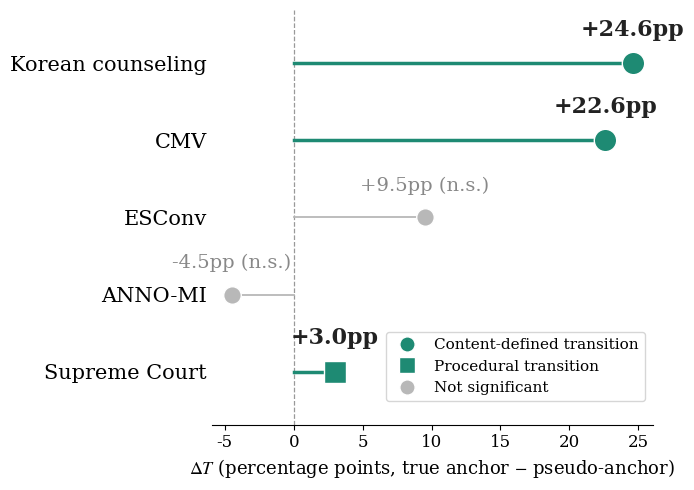

Here is the Python script that generated this plot:
"""
figures/fig2_hero_effect.py

Figure 2: transition-specific orientation enrichment across
corpora (paper §5.2, Figure 2).

Values below are the matched-pseudo-anchor test results from
src/orientation_tests.py (see EXPECTED_HERO_TABLE there). This
script does not recompute them -- it only visualizes the reported
$\\Delta T$ values, so it can be regenerated instantly if any value
changes upstream.
"""

import matplotlib.pyplot as plt
from matplotlib.lines import Line2D

plt.rcParams.update({'font.family': 'serif',
                      'mathtext.fontset': 'stix'})

# corpus, ΔT (pp), significant?, transition type
# -- keep in sync with orientation_tests.EXPECTED_HERO_TABLE --
ROWS = [
    ('Supreme Court',     3.0,  'sig', 'Procedural'),
    ('ANNO-MI',          -4.5,  'ns',  'Content'),
    ('ESConv',            9.5,  'ns',  'Content'),
    ('CMV',              22.6,  'sig', 'Content'),
    ('Korean counseling', 24.6, 'sig', 'Content'),
]

COLORS = {'sig': '#1E8A73', 'ns': '#B8B8B8'}
MARKERS = {'Procedural': 's', 'Content': 'o'}


def plot_hero_figure(rows=ROWS, out_path='fig2_final.png'):
    y_positions = [i * 1.6 for i in range(len(rows))]

    fig, ax = plt.subplots(figsize=(7, 5))
    for y, (name, dt, sig, transition_type) in zip(y_positions, rows):
        color = COLORS[sig]
        marker = MARKERS[transition_type]
        lw = 2.5 if sig == 'sig' else 1.3
        ms = 260 if sig == 'sig' else 160
        fs = 16 if sig == 'sig' else 14
        fc = '#222' if sig == 'sig' else '#888'
        fw = 'bold' if sig == 'sig' else 'normal'

        ax.plot([0, dt], [y, y], color=color, linewidth=lw, zorder=1)
        ax.scatter([dt], [y], color=color, marker=marker, s=ms,
                   edgecolors='white', linewidths=1.0, zorder=3)

        label = f"{dt:+.1f}pp" + (" (n.s.)" if sig == 'ns' else "")
        ax.annotate(label, xy=(dt, y), xytext=(0, 16),
                    textcoords='offset points',
                    ha='center', va='bottom',
                    fontsize=fs, fontweight=fw, color=fc)

    ax.axvline(0, color='#999', linewidth=0.9, linestyle='--', zorder=0)
    ax.set_yticks(y_positions)
    ax.set_yticklabels([r[0] for r in rows], fontsize=15)
    ax.set_ylim(min(y_positions) - 1.1, max(y_positions) + 1.1)
    ax.set_xlabel(r'$\Delta T$ (percentage points, true anchor $-$ pseudo-anchor)',
                  fontsize=13)
    ax.tick_params(axis='x', labelsize=12)
    ax.spines[['top', 'right', 'left']].set_visible(False)
    ax.tick_params(axis='y', length=0)

    legend_elems = [
        Line2D([0], [0], marker='o', color='w', markerfacecolor=COLORS['sig'],
               markersize=11, label='Content-defined transition'),
        Line2D([0], [0], marker='s', color='w', markerfacecolor=COLORS['sig'],
               markersize=11, label='Procedural transition'),
        Line2D([0], [0], marker='o', color='w', markerfacecolor=COLORS['ns'],
               markersize=11, label='Not significant'),
    ]
    ax.legend(handles=legend_elems, loc='center right',
              bbox_to_anchor=(1.0, 0.14), fontsize=11, frameon=True)

    plt.tight_layout()
    plt.savefig(out_path, dpi=300, bbox_inches='tight', facecolor='white')
    plt.show()
    return fig, ax


if __name__ == '__main__':
    plot_hero_figure()
    print("완료!")
